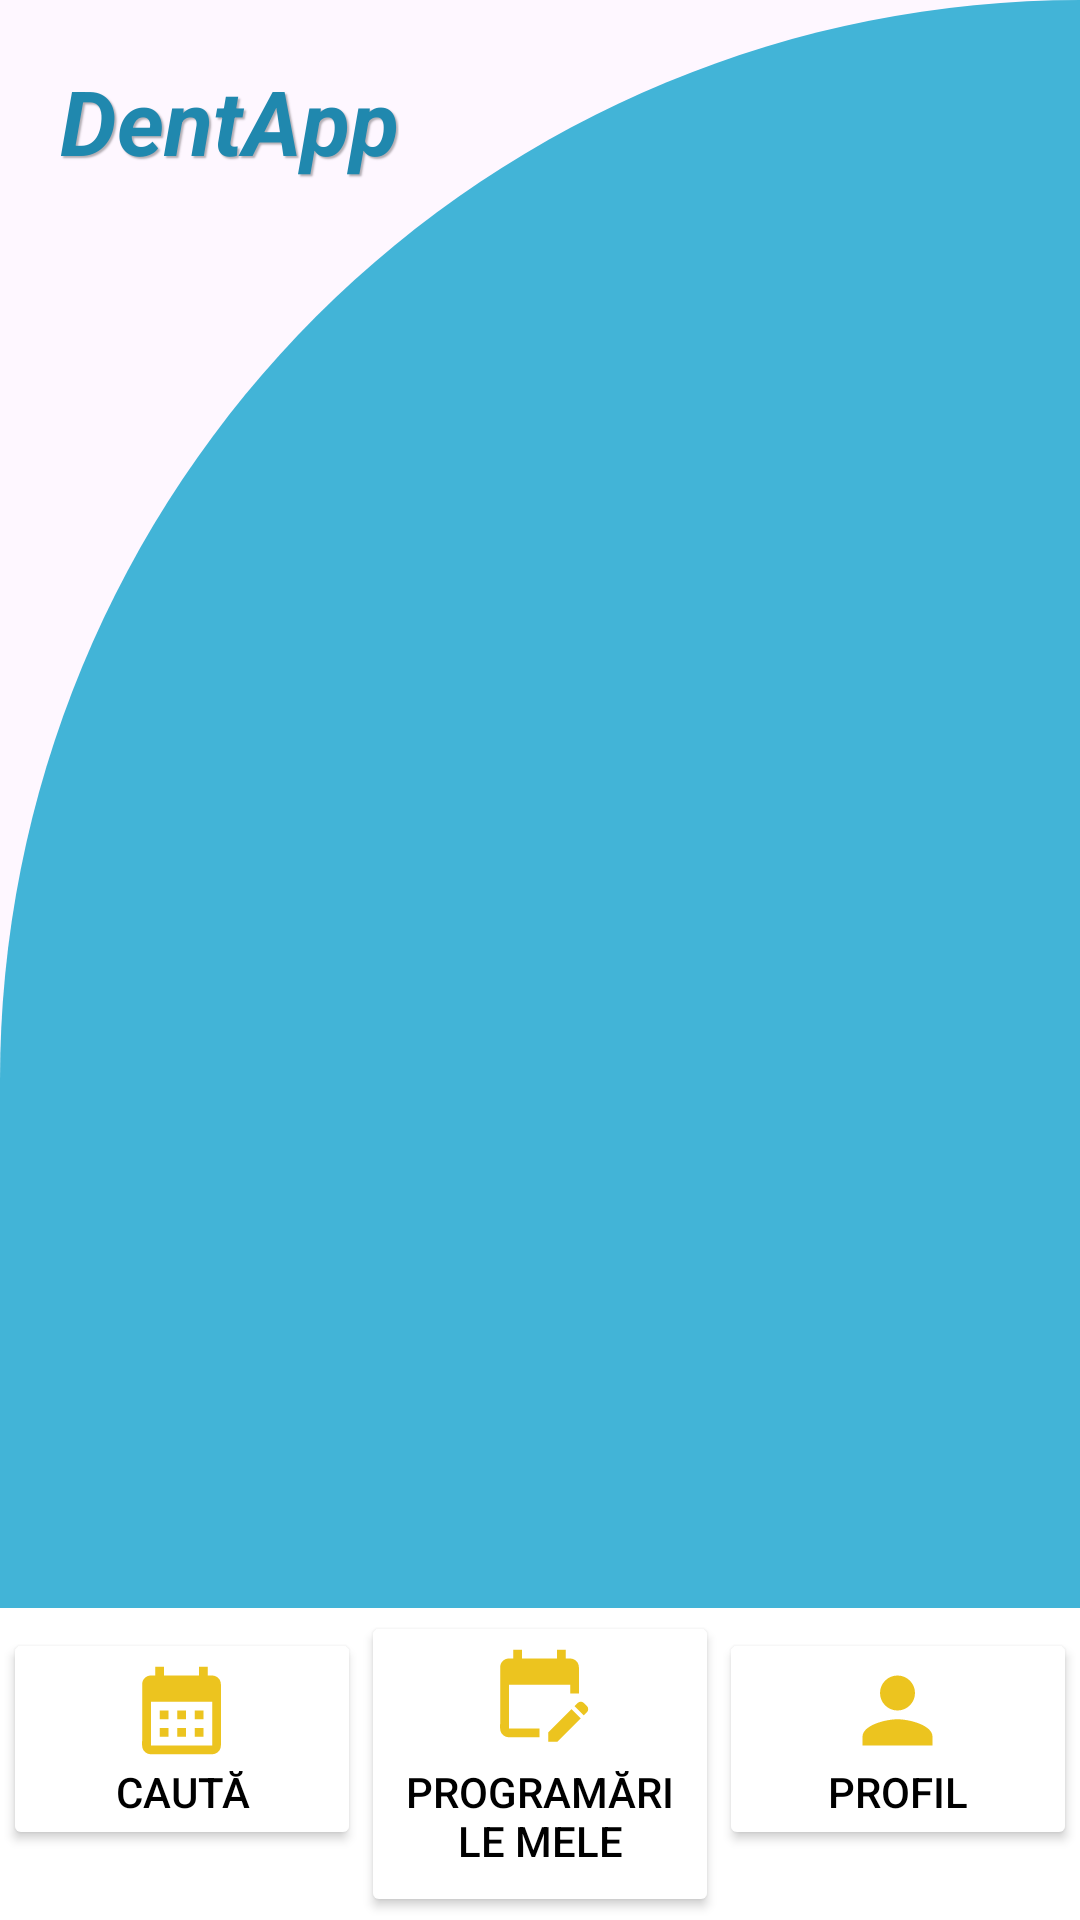

Layout XML and referenced resources for this Android screen:
<!-- AndroidManifest.xml: application theme Theme.DentaApp -->
<!-- res/layout/my_appointments_patience.xml -->
<?xml version="1.0" encoding="utf-8"?>
<RelativeLayout xmlns:android="http://schemas.android.com/apk/res/android"
    xmlns:app="http://schemas.android.com/apk/res-auto"
    xmlns:tools="http://schemas.android.com/tools"
    android:layout_width="match_parent"
    android:layout_height="match_parent"
    tools:context=".HomeActivity"
    android:background="@drawable/background_home">

    <TextView
        android:id="@+id/nameLogo"
        android:layout_width="wrap_content"
        android:layout_height="wrap_content"
        android:layout_marginStart="20dp"
        android:layout_marginTop="20dp"
        android:layout_marginEnd="20dp"
        android:shadowColor="#4D000000"
        android:shadowDx="2"
        android:shadowDy="2"
        android:shadowRadius="1"
        android:textStyle="bold|italic"
        android:layout_marginBottom="20dp"
        android:text="DentApp"
        android:textColor="#2088AE"
        android:textSize="30sp"
        />

    <GridLayout
        android:layout_width="match_parent"
        android:layout_height="match_parent"
        android:layout_below="@+id/nameLogo"
        android:layout_marginStart="20dp"
        android:layout_marginTop="20dp"
        android:layout_marginEnd="20dp"
        android:layout_marginBottom="20dp"
        android:columnCount="3"
        android:rowCount="3">



        <ListView
            android:id="@+id/listViewAppointments"
            android:layout_width="match_parent"
            android:layout_height="match_parent" />



        <LinearLayout xmlns:android="http://schemas.android.com/apk/res/android"
            android:layout_width="match_parent"
            android:layout_height="wrap_content"
            android:orientation="vertical"
            android:padding="16dp">

            <TextView
                android:id="@+id/tvDoctorUsername"
                android:layout_width="wrap_content"
                android:layout_height="wrap_content"
                android:text="Doctor Username"
                android:textAppearance="?android:attr/textAppearanceListItem" />

            <TextView
                android:id="@+id/tvDate"
                android:layout_width="wrap_content"
                android:layout_height="wrap_content"
                android:text="Date"
                android:textAppearance="?android:attr/textAppearanceListItem" />
        </LinearLayout>




    </GridLayout>
    <LinearLayout
        android:layout_width="match_parent"
        android:layout_height="wrap_content"
        android:orientation="horizontal"
        android:layout_alignParentBottom="true"
        android:background="@color/white"
        android:padding="1dp">


        <Button
            android:id="@+id/btnSchedule"
            android:layout_width="0dp"
            android:layout_height="wrap_content"
            android:layout_weight="1"
            android:text="Caută"
            android:drawableTop="@drawable/reservations"
            android:backgroundTint="#ffffff"
            android:textColor="@color/black" />

        <Button
            android:id="@+id/btnMyAppointments"
            android:layout_width="0dp"
            android:layout_height="102dp"
            android:layout_weight="1"
            android:backgroundTint="@color/white"
            android:drawableTop="@drawable/schedule"
            android:text="Programările mele"
            android:textColor="@color/black" />

        <Button
            android:id="@+id/btnProfile"
            android:layout_width="0dp"
            android:layout_height="wrap_content"
            android:layout_weight="1"
            android:text="Profil"
            android:drawableTop="@drawable/person"
            android:backgroundTint="@color/white"
            android:textColor="@color/black" />
    </LinearLayout>

</RelativeLayout>
<!-- resources referenced by this layout -->
<resources>
  <color name="black">#FF000000</color>
  <color name="white">#FFFFFFFF</color>
  <!-- drawable background_home (drawable) -->
  <?xml version="1.0" encoding="utf-8"?>
  <shape xmlns:android="http://schemas.android.com/apk/res/android"
      android:shape="rectangle">
      <solid android:color="@color/blue" />
      <corners android:topLeftRadius="400dp"
          android:topRightRadius="0dp" />
  </shape>
  <!-- drawable person (drawable) -->
  <vector android:height="35dp" android:tint="#ECC41F"
      android:viewportHeight="24" android:viewportWidth="24"
      android:width="35dp" xmlns:android="http://schemas.android.com/apk/res/android">
      <path android:fillColor="@android:color/white" android:pathData="M12,12c2.21,0 4,-1.79 4,-4s-1.79,-4 -4,-4 -4,1.79 -4,4 1.79,4 4,4zM12,14c-2.67,0 -8,1.34 -8,4v2h16v-2c0,-2.66 -5.33,-4 -8,-4z"/>
  </vector>
  <!-- drawable reservations (drawable) -->
  <vector android:height="35dp" android:tint="#ECC41F"
      android:viewportHeight="24" android:viewportWidth="24"
      android:width="35dp" xmlns:android="http://schemas.android.com/apk/res/android">
      <path android:fillColor="@android:color/white" android:pathData="M19,4h-1V2h-2v2H8V2H6v2H5C3.89,4 3.01,4.9 3.01,6L3,20c0,1.1 0.89,2 2,2h14c1.1,0 2,-0.9 2,-2V6C21,4.9 20.1,4 19,4zM19,20H5V10h14V20zM9,14H7v-2h2V14zM13,14h-2v-2h2V14zM17,14h-2v-2h2V14zM9,18H7v-2h2V18zM13,18h-2v-2h2V18zM17,18h-2v-2h2V18z"/>
  </vector>
  <!-- drawable schedule (drawable) -->
  <vector android:height="35dp" android:tint="#ECC41F"
      android:viewportHeight="24" android:viewportWidth="24"
      android:width="35dp" xmlns:android="http://schemas.android.com/apk/res/android">
      <path android:fillColor="@android:color/white" android:pathData="M12,22H5c-1.11,0 -2,-0.9 -2,-2L3.01,6c0,-1.1 0.88,-2 1.99,-2h1V2h2v2h8V2h2v2h1c1.1,0 2,0.9 2,2v6h-2v-2H5v10h7V22zM22.13,16.99l0.71,-0.71c0.39,-0.39 0.39,-1.02 0,-1.41l-0.71,-0.71c-0.39,-0.39 -1.02,-0.39 -1.41,0l-0.71,0.71L22.13,16.99zM21.42,17.7l-5.3,5.3H14v-2.12l5.3,-5.3L21.42,17.7z"/>
  </vector>
  <style name="Theme.DentaApp" parent="Base.Theme.DentaApp" />
  <color name="blue">#42B4D7</color>
  <style name="Base.Theme.DentaApp" parent="Theme.Material3.DayNight.NoActionBar">
          
          
      </style>
</resources>
